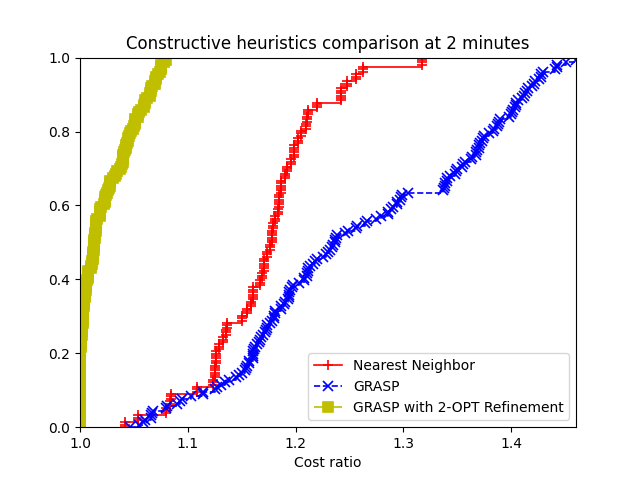

Source data for this figure (header and first rows):
4, Optimal, Nearest Neighbor, GRASP, GRASP with 2-OPT Refinement
data/att48.tsp:21357, 33524, 39237, 35357, 33524
data/att48.tsp:78986, 33524, 39237, 35536, 33524
data/att48.tsp:86874, 33524, 39237, 35474, 33524
data/eil51.tsp:21357, 428.9, 505.8, 463.5, 428.9
data/eil51.tsp:78986, 428.9, 505.8, 457.8, 428.9
data/eil51.tsp:86874, 428.9, 505.8, 463.2, 428.9
data/berlin52.tsp:21357, 7544, 8182, 8041, 7544
data/berlin52.tsp:78986, 7544, 8182, 7896, 7544
data/berlin52.tsp:86874, 7544, 8182, 8039, 7544
data/st70.tsp:21357, 677.1, 761.7, 765.4, 677.1
data/st70.tsp:78986, 677.1, 761.7, 761.9, 677.1
data/st70.tsp:86874, 677.1, 761.7, 746.6, 677.1
data/eil76.tsp:21357, 544.4, 612.7, 606.3, 547.3
data/eil76.tsp:78986, 544.4, 612.7, 596.1, 546.2
data/eil76.tsp:86874, 544.4, 612.7, 606.5, 548.3
data/pr76.tsp:21357, 108159, 130921, 125596, 108159
data/pr76.tsp:78986, 108159, 130921, 129091, 108159
data/pr76.tsp:86874, 108159, 130921, 129454, 108275
data/gr96.tsp:21357, 510.9, 603.3, 598.4, 511.1
data/gr96.tsp:78986, 510.9, 603.3, 609.5, 510.9
data/gr96.tsp:86874, 510.9, 603.3, 603.4, 512.2
data/rat99.tsp:21357, 1219, 1370, 1434, 1223
data/rat99.tsp:78986, 1219, 1370, 1409, 1221
data/rat99.tsp:86874, 1219, 1370, 1406, 1223
data/kroA100.tsp:21357, 21285, 24698, 25433, 21285
data/kroA100.tsp:78986, 21285, 24698, 24623, 21285
data/kroA100.tsp:86874, 21285, 24698, 25326, 21294
data/kroB100.tsp:21357, 22139, 25883, 25608, 22219
data/kroB100.tsp:78986, 22139, 25883, 25890, 22144
data/kroB100.tsp:86874, 22139, 25883, 25555, 22144
data/kroC100.tsp:21357, 20751, 23566, 24968, 20751
data/kroC100.tsp:78986, 20751, 23566, 23820, 20754
data/kroC100.tsp:86874, 20751, 23566, 24350, 20751
data/kroD100.tsp:21357, 21294, 24856, 25424, 21411
data/kroD100.tsp:78986, 21294, 24856, 25433, 21346
data/kroD100.tsp:86874, 21294, 24856, 24720, 21392
data/kroE100.tsp:21357, 22069, 24907, 26176, 22125
data/kroE100.tsp:78986, 22069, 24907, 25029, 22115
data/kroE100.tsp:86874, 22069, 24907, 26191, 22102
data/rd100.tsp:21357, 7910, 9427, 9339, 7910
data/rd100.tsp:78986, 7910, 9427, 9229, 7923
data/rd100.tsp:86874, 7910, 9427, 9241, 7933
data/eil101.tsp:21357, 640.2, 736.4, 745.6, 650
data/eil101.tsp:78986, 640.2, 736.4, 743.1, 648.7
data/eil101.tsp:86874, 640.2, 736.4, 728.6, 650.6
data/lin105.tsp:21357, 14383, 16939, 16694, 14383
data/lin105.tsp:78986, 14383, 16939, 16883, 14383
data/lin105.tsp:86874, 14383, 16939, 16717, 14383
data/pr107.tsp:21357, 44302, 46678, 47275, 44337
data/pr107.tsp:78986, 44302, 46678, 48430, 44346
data/pr107.tsp:86874, 44302, 46678, 48294, 44325
data/pr124.tsp:21357, 59031, 67057, 72737, 59031
data/pr124.tsp:78986, 59031, 67057, 69215, 59031
data/pr124.tsp:86874, 59031, 67057, 70675, 59031
data/bier127.tsp:21357, 118294, 133971, 139366, 119009
data/bier127.tsp:78986, 118294, 133971, 136118, 119183
data/bier127.tsp:86874, 118294, 133971, 139619, 118975
data/ch130.tsp:21357, 6111, 7199, 7402, 6185
data/ch130.tsp:78986, 6111, 7199, 7265, 6202
data/ch130.tsp:86874, 6111, 7199, 7381, 6189
... 96 more rows
